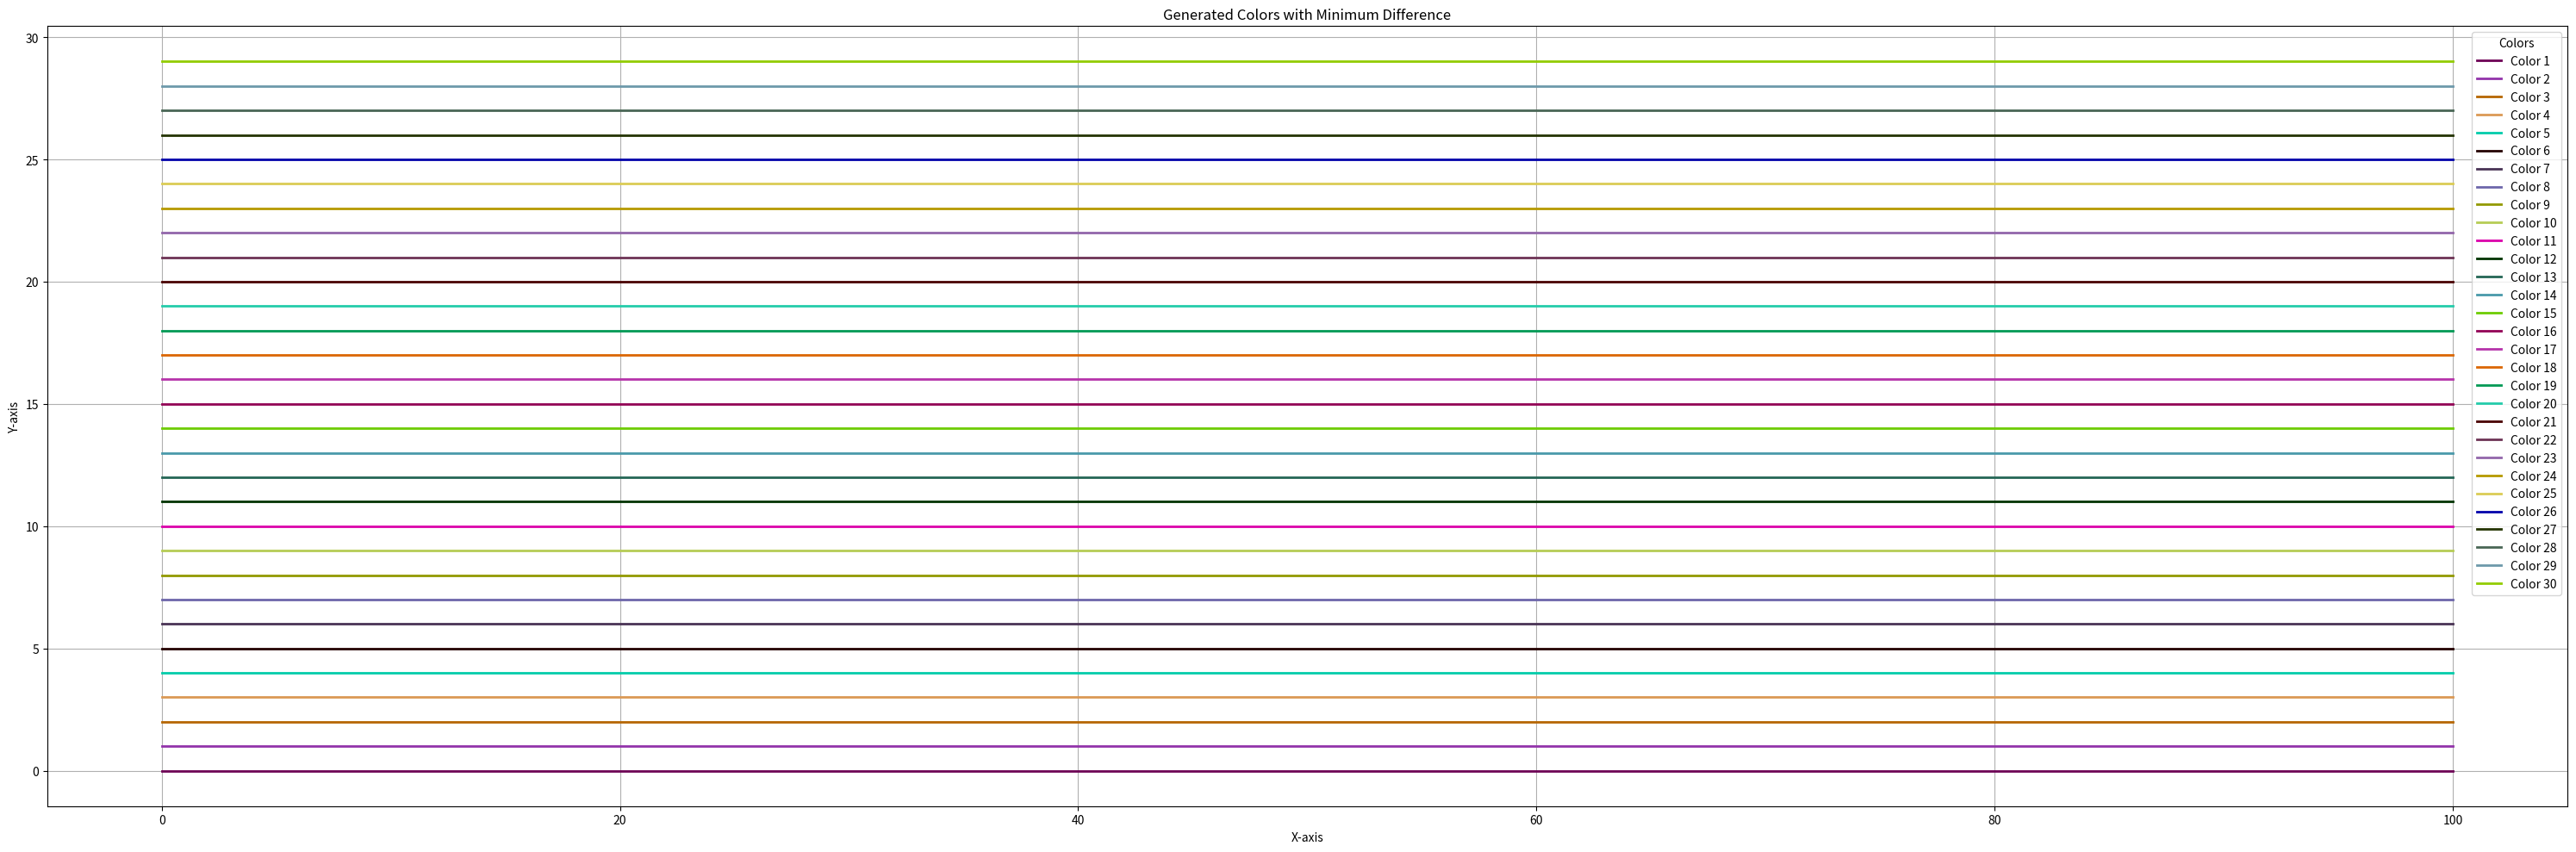

Reproduce this figure in Python.
import matplotlib.pyplot as plt

# 生成 100 個顏色，確保 RGB 通道範圍在 0 到 1 之間，且至少有 0.2 的差異
colors = []
num=[3,5,7]
for j in range(100):
    r = ((j + num[0])% num[2]) / num[2]   # 0 到 1 之間的值，間隔為 0.2
    g = ((j + num[1]) % num[1]) / num[1]  # 確保與紅色通道至少有 0.2 的差異
    b = ((j + num[2]) % num[0]) / num[0]  # 確保與綠色通道至少有 0.2 的差異
    colors.append((r, g, b))

# 隨機數據生成
x = [0,1]

# 繪製每個顏色的線條
plt.figure(figsize=(30, 10))

for i, color in enumerate(colors[:30]):  # 只顯示前 10 個顏色
    plt.plot([0, 100], [i, i],label=f'Color {i+1}', color=colors[i], linewidth=2)

plt.title('Generated Colors with Minimum Difference')
plt.xlabel('X-axis')
plt.ylabel('Y-axis')
plt.legend(title='Colors')
plt.grid()
plt.tight_layout()
plt.show()

